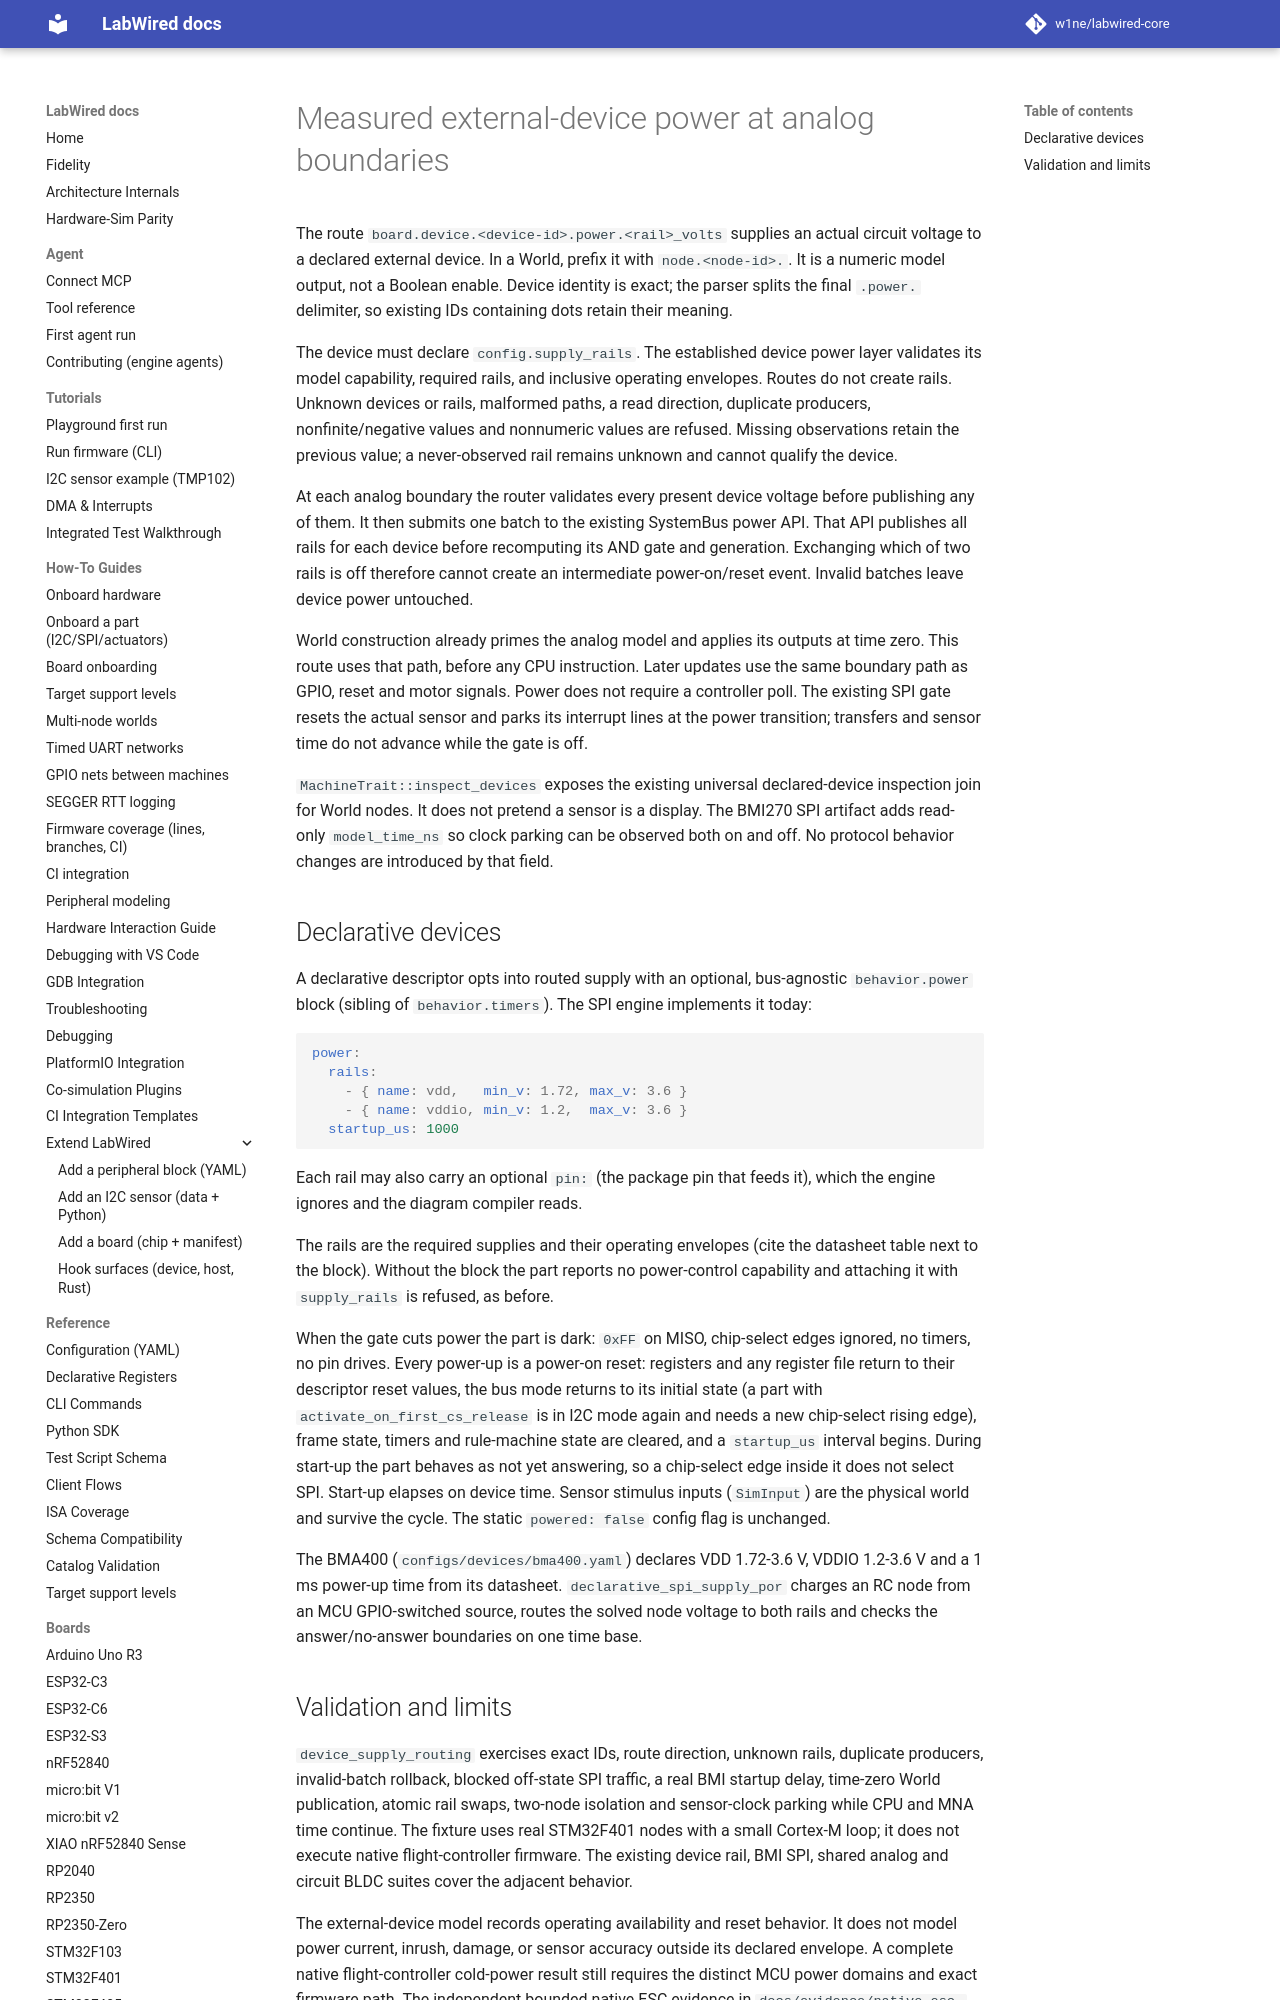

repository: w1ne/labwired-core · page: device-power-routing/index.html · generator: mkdocs

# Measured external-device power at analog boundaries

The route `board.device.<device-id>.power.<rail>_volts` supplies an actual circuit voltage to a declared external device. In a World, prefix it with `node.<node-id>.`. It is a numeric model output, not a Boolean enable. Device identity is exact; the parser splits the final `.power.` delimiter, so existing IDs containing dots retain their meaning.

The device must declare `config.supply_rails`. The established device power layer validates its model capability, required rails, and inclusive operating envelopes. Routes do not create rails. Unknown devices or rails, malformed paths, a read direction, duplicate producers, nonfinite/negative values and nonnumeric values are refused. Missing observations retain the previous value; a never-observed rail remains unknown and cannot qualify the device.

At each analog boundary the router validates every present device voltage before publishing any of them. It then submits one batch to the existing SystemBus power API. That API publishes all rails for each device before recomputing its AND gate and generation. Exchanging which of two rails is off therefore cannot create an intermediate power-on/reset event. Invalid batches leave device power untouched.

World construction already primes the analog model and applies its outputs at time zero. This route uses that path, before any CPU instruction. Later updates use the same boundary path as GPIO, reset and motor signals. Power does not require a controller poll. The existing SPI gate resets the actual sensor and parks its interrupt lines at the power transition; transfers and sensor time do not advance while the gate is off.

`MachineTrait::inspect_devices` exposes the existing universal declared-device inspection join for World nodes. It does not pretend a sensor is a display. The BMI270 SPI artifact adds read-only `model_time_ns` so clock parking can be observed both on and off. No protocol behavior changes are introduced by that field.
